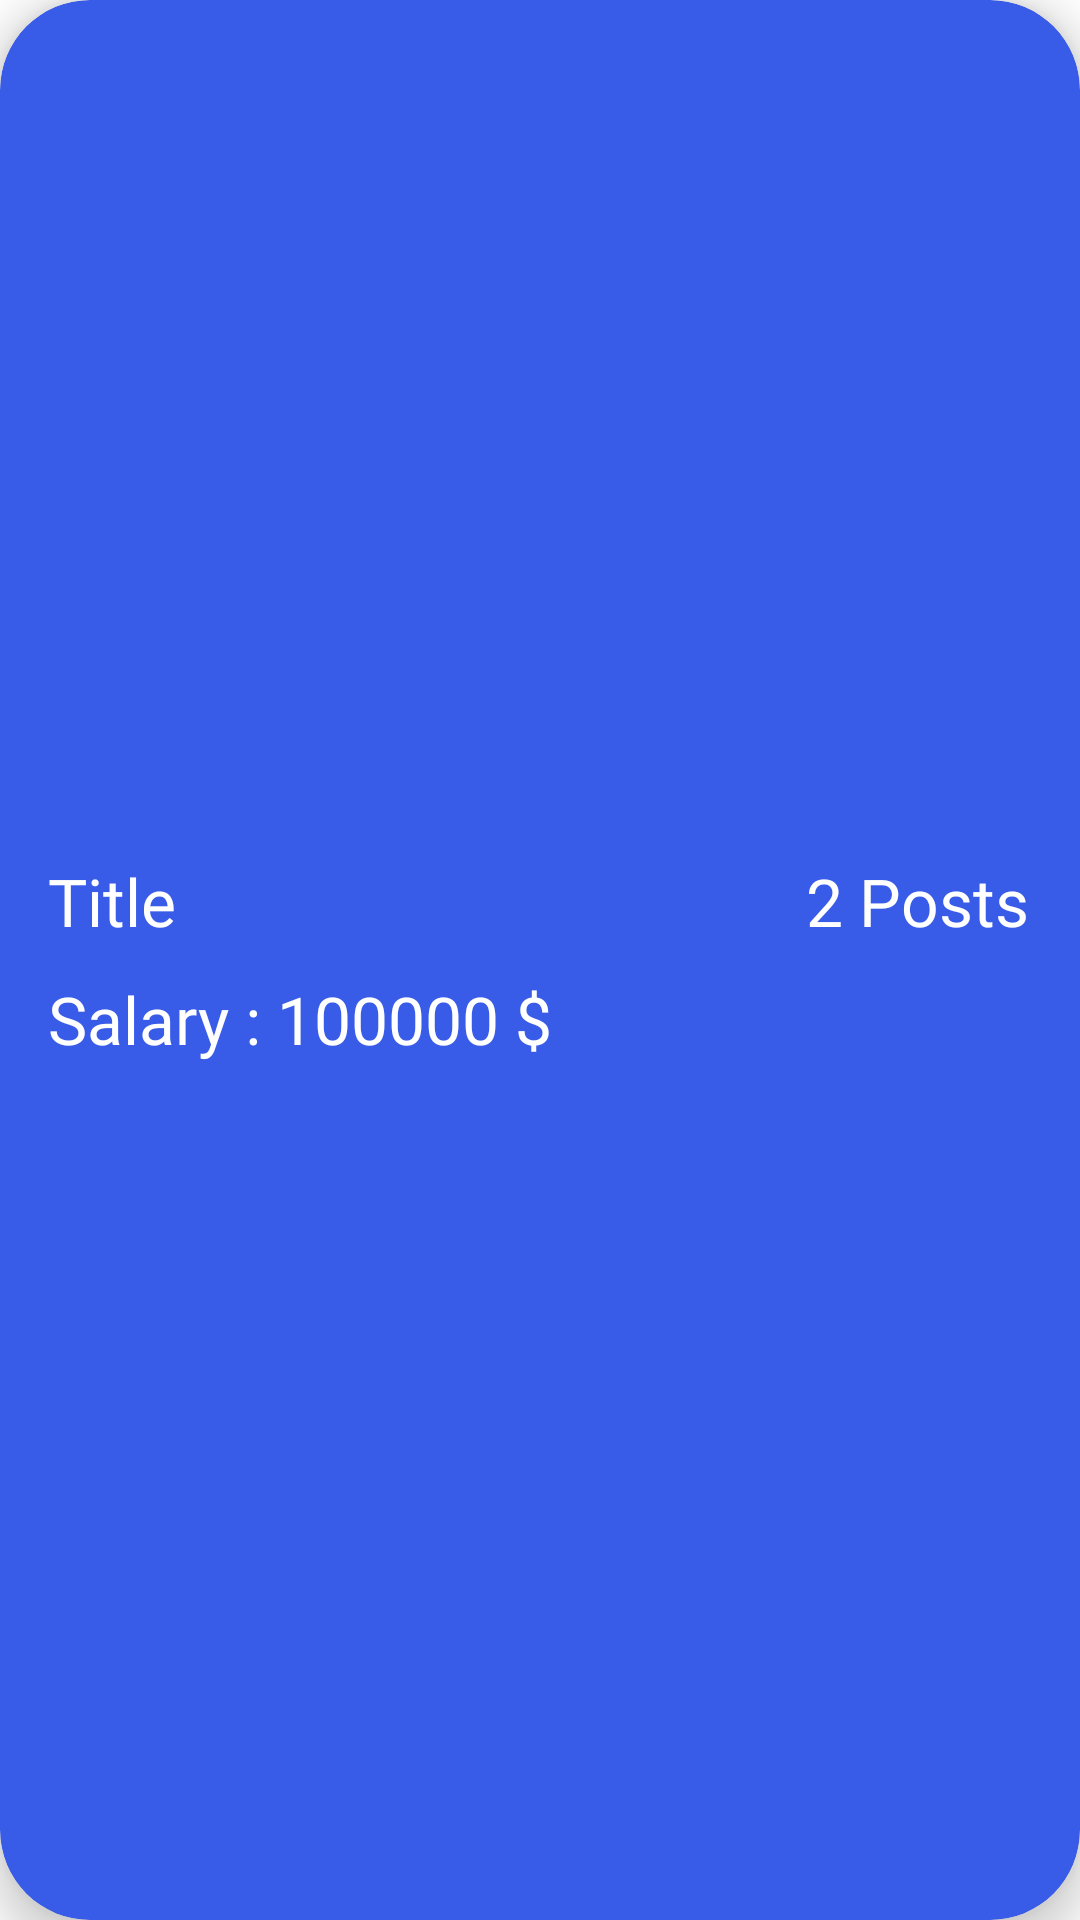

Android layout source for this screen:
<!-- AndroidManifest.xml: application theme Theme.Recruiteer -->
<!-- res/layout/jobpost.xml -->
<?xml version="1.0" encoding="utf-8"?>
<androidx.cardview.widget.CardView xmlns:android="http://schemas.android.com/apk/res/android"
    android:id="@+id/cardJobPost"
    android:layout_width="match_parent"
    android:layout_height="wrap_content"
    app:cardBackgroundColor="@color/blue"
    xmlns:app="http://schemas.android.com/apk/res-auto"
    app:cardElevation="8dp"
    app:cardCornerRadius="30dp"
    android:layout_margin="16dp">
    <LinearLayout
        android:layout_width="match_parent"
        android:layout_height="wrap_content"
        android:layout_marginStart="16dp"
        android:layout_marginVertical="16dp"
        android:layout_gravity="center_vertical"
        android:orientation="vertical">
        <LinearLayout
            android:layout_width="match_parent"
            android:layout_height="wrap_content"
            android:layout_marginBottom="10dp"
            android:orientation="horizontal"
            android:weightSum="10">
            <TextView
                android:id="@+id/tvDes"
                android:text="Title"
                android:textSize="22dp"
                android:textColor="@color/white"
                android:textAppearance="@android:style/TextAppearance.DeviceDefault.DialogWindowTitle"
                android:fontFamily="@font/open_sans_medium"
                android:layout_width="wrap_content"
                android:layout_height="wrap_content"
                android:layout_weight="8.5"/>
            <TextView
                android:id="@+id/tvPos"
                android:text="2 Posts"
                android:textSize="22dp"
                android:textColor="@color/white"
                android:textAppearance="@android:style/TextAppearance.DeviceDefault.DialogWindowTitle"
                android:fontFamily="@font/open_sans_medium"
                android:layout_width="wrap_content"
                android:layout_height="wrap_content"
                android:gravity="center"
                android:layout_weight="1.5"/>

        </LinearLayout>

        <TextView
            android:id="@+id/tvSal"
            android:text="Salary : 100000 $"
            android:textColor="@color/white"
            android:textSize="22dp"
            android:textAppearance="@android:style/TextAppearance.DeviceDefault.DialogWindowTitle"
            android:fontFamily="@font/open_sans_medium"
            android:layout_width="wrap_content"
            android:layout_height="wrap_content"/>
    </LinearLayout>

</androidx.cardview.widget.CardView>
<!-- resources referenced by this layout -->
<resources>
  <color name="blue">#385BE8</color>
  <color name="white">#FFFFFFFF</color>
  <style name="Theme.Recruiteer" parent="Theme.MaterialComponents.DayNight.NoActionBar">
          
          <item name="colorPrimary">@color/purple_500</item>
          <item name="colorPrimaryVariant">@color/purple_700</item>
          <item name="colorOnPrimary">@color/black</item>
          
          <item name="colorSecondary">@color/teal_200</item>
          <item name="colorSecondaryVariant">@color/teal_700</item>
          <item name="colorOnSecondary">@color/black</item>
          
          <item name="android:statusBarColor">?attr/colorPrimaryVariant</item>
          
      </style>
  <color name="purple_500">#FF6200EE</color>
  <color name="purple_700">#FF3700B3</color>
  <color name="black">#FF000000</color>
  <color name="teal_200">#FF03DAC5</color>
  <color name="teal_700">#FF018786</color>
</resources>
